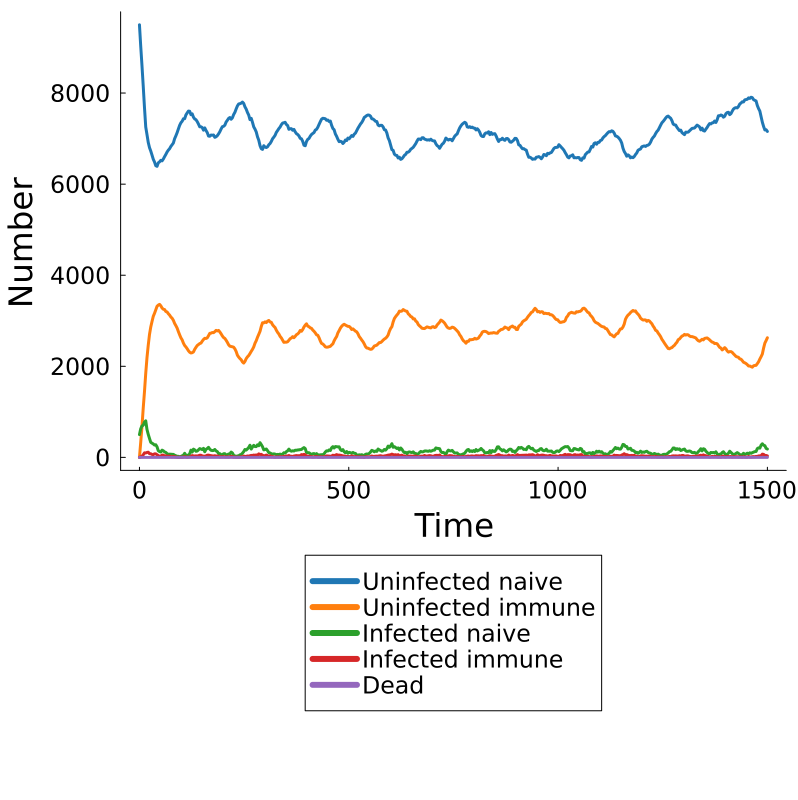

The data file committed next to this chart (first rows):
Time, Population, Uninfected Naive, Uninfected Immune, Infected Naive, Infected Immune, Dead
0.0, pop, 9499, 0, 501, 0, 0
3.0, pop, 9032, 328, 627, 13, 0
6.0, pop, 8606, 675, 692, 27, 0
9.0, pop, 8157, 1081, 706, 56, 0
12.0, pop, 7682, 1442, 776, 100, 0
15.0, pop, 7255, 1845, 803, 97, 0
18.0, pop, 7088, 2191, 613, 108, 0
21.0, pop, 6917, 2463, 506, 114, 0
24.0, pop, 6802, 2700, 416, 82, 0
27.0, pop, 6727, 2863, 330, 80, 0
30.0, pop, 6638, 2984, 313, 65, 0
33.0, pop, 6547, 3098, 295, 60, 0
36.0, pop, 6486, 3164, 271, 79, 0
39.0, pop, 6405, 3240, 278, 77, 0
42.0, pop, 6391, 3318, 232, 59, 0
45.0, pop, 6469, 3344, 146, 41, 0
48.0, pop, 6489, 3360, 129, 22, 0
51.0, pop, 6523, 3329, 118, 30, 0
54.0, pop, 6511, 3280, 159, 50, 0
57.0, pop, 6551, 3253, 145, 51, 0
60.0, pop, 6604, 3247, 120, 29, 0
63.0, pop, 6652, 3203, 109, 36, 0
66.0, pop, 6706, 3194, 82, 18, 0
69.0, pop, 6747, 3155, 68, 30, 0
72.0, pop, 6778, 3125, 71, 26, 0
75.0, pop, 6828, 3083, 70, 19, 0
78.0, pop, 6865, 3056, 67, 12, 0
81.0, pop, 6903, 3010, 66, 21, 0
84.0, pop, 6998, 2942, 48, 12, 0
87.0, pop, 7061, 2893, 36, 10, 0
90.0, pop, 7131, 2839, 25, 5, 0
93.0, pop, 7212, 2762, 24, 2, 0
96.0, pop, 7291, 2691, 13, 5, 0
99.0, pop, 7347, 2626, 21, 6, 0
102.0, pop, 7381, 2581, 35, 3, 0
105.0, pop, 7436, 2509, 47, 8, 0
108.0, pop, 7437, 2457, 90, 16, 0
111.0, pop, 7520, 2425, 45, 10, 0
114.0, pop, 7564, 2386, 47, 3, 0
117.0, pop, 7604, 2342, 46, 8, 0
120.0, pop, 7600, 2309, 80, 11, 0
123.0, pop, 7525, 2293, 159, 23, 0
126.0, pop, 7544, 2299, 117, 40, 0
129.0, pop, 7470, 2316, 181, 33, 0
132.0, pop, 7431, 2374, 165, 30, 0
135.0, pop, 7415, 2417, 134, 34, 0
138.0, pop, 7373, 2457, 140, 30, 0
141.0, pop, 7319, 2478, 166, 37, 0
144.0, pop, 7259, 2500, 193, 48, 0
147.0, pop, 7260, 2510, 183, 47, 0
150.0, pop, 7242, 2553, 171, 34, 0
153.0, pop, 7185, 2589, 199, 27, 0
156.0, pop, 7235, 2615, 124, 26, 0
159.0, pop, 7179, 2611, 177, 33, 0
162.0, pop, 7131, 2625, 195, 49, 0
165.0, pop, 7056, 2673, 221, 50, 0
168.0, pop, 7052, 2724, 181, 43, 0
171.0, pop, 7078, 2728, 156, 38, 0
174.0, pop, 7075, 2742, 150, 33, 0
177.0, pop, 7079, 2739, 152, 30, 0
... 441 more rows
